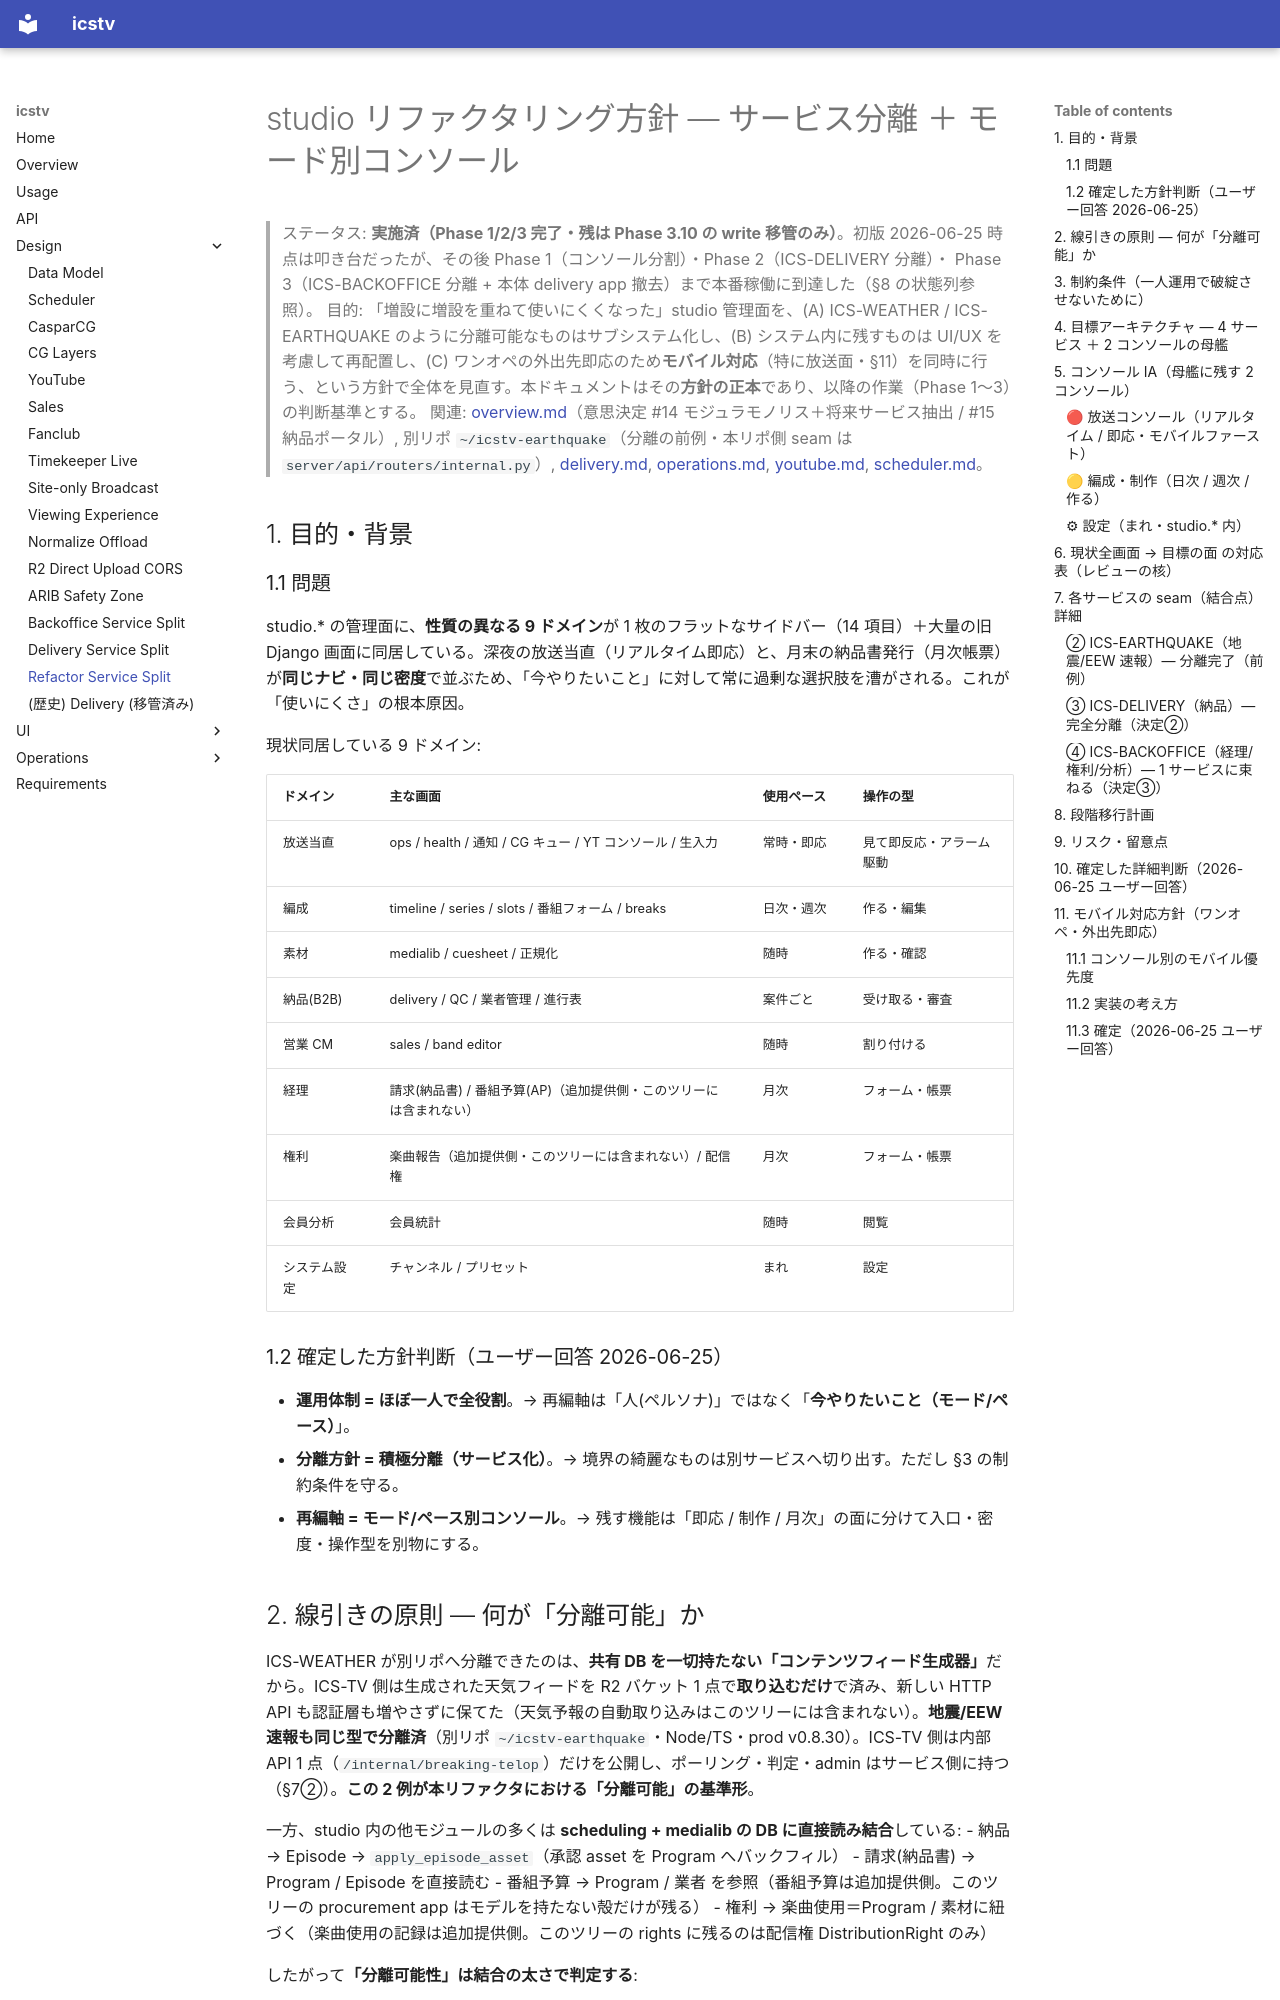

repository: shotayagami/ics-tv · page: refactor-service-split/index.html · generator: mkdocs

# studio リファクタリング方針 — サービス分離 ＋ モード別コンソール

> ステータス: **実施済（Phase 1/2/3 完了・残は Phase 3.10 の write 移管のみ）**。初版 2026-06-25
> 時点は叩き台だったが、その後 Phase 1（コンソール分割）・Phase 2（ICS-DELIVERY 分離）・
> Phase 3（ICS-BACKOFFICE 分離 + 本体 delivery app 撤去）まで本番稼働に到達した（§8 の状態列参照）。
> 目的: 「増設に増設を重ねて使いにくくなった」studio 管理面を、(A) ICS-WEATHER / ICS-EARTHQUAKE のように分離可能なものはサブシステム化し、(B) システム内に残すものは UI/UX を考慮して再配置し、(C) ワンオペの外出先即応のため**モバイル対応**（特に放送面・§11）を同時に行う、という方針で全体を見直す。本ドキュメントはその**方針の正本**であり、以降の作業（Phase 1〜3）の判断基準とする。
> 関連: [overview.md](overview.md)（意思決定 #14 モジュラモノリス＋将来サービス抽出 / #15 納品ポータル）, 別リポ `~/icstv-earthquake`（分離の前例・本リポ側 seam は `server/api/routers/internal.py`）, [delivery.md](delivery.md), [operations.md](operations.md), [youtube.md](youtube.md), [scheduler.md](scheduler.md)。

## 1. 目的・背景

### 1.1 問題
studio.* の管理面に、**性質の異なる 9 ドメイン**が 1 枚のフラットなサイドバー（14 項目）＋大量の旧 Django 画面に同居している。深夜の放送当直（リアルタイム即応）と、月末の納品書発行（月次帳票）が**同じナビ・同じ密度**で並ぶため、「今やりたいこと」に対して常に過剰な選択肢を漕がされる。これが「使いにくさ」の根本原因。

現状同居している 9 ドメイン:

| ドメイン | 主な画面 | 使用ペース | 操作の型 |
|---|---|---|---|
| 放送当直 | ops / health / 通知 / CG キュー / YT コンソール / 生入力 | 常時・即応 | 見て即反応・アラーム駆動 |
| 編成 | timeline / series / slots / 番組フォーム / breaks | 日次・週次 | 作る・編集 |
| 素材 | medialib / cuesheet / 正規化 | 随時 | 作る・確認 |
| 納品(B2B) | delivery / QC / 業者管理 / 進行表 | 案件ごと | 受け取る・審査 |
| 営業 CM | sales / band editor | 随時 | 割り付ける |
| 経理 | 請求(納品書) / 番組予算(AP)（追加提供側・このツリーには含まれない） | 月次 | フォーム・帳票 |
| 権利 | 楽曲報告（追加提供側・このツリーには含まれない）/ 配信権 | 月次 | フォーム・帳票 |
| 会員分析 | 会員統計 | 随時 | 閲覧 |
| システム設定 | チャンネル / プリセット | まれ | 設定 |

### 1.2 確定した方針判断（ユーザー回答 2026-06-25）
- **運用体制 = ほぼ一人で全役割**。→ 再編軸は「人(ペルソナ)」ではなく「**今やりたいこと（モード/ペース）**」。
- **分離方針 = 積極分離（サービス化）**。→ 境界の綺麗なものは別サービスへ切り出す。ただし §3 の制約条件を守る。
- **再編軸 = モード/ペース別コンソール**。→ 残す機能は「即応 / 制作 / 月次」の面に分けて入口・密度・操作型を別物にする。
